The GitHub repository orgabbay23-lgtm/smart-recycling-ai contains a labelled image folder "processed" with 2 categories: fresh, rotten. Examples follow, each with its label.

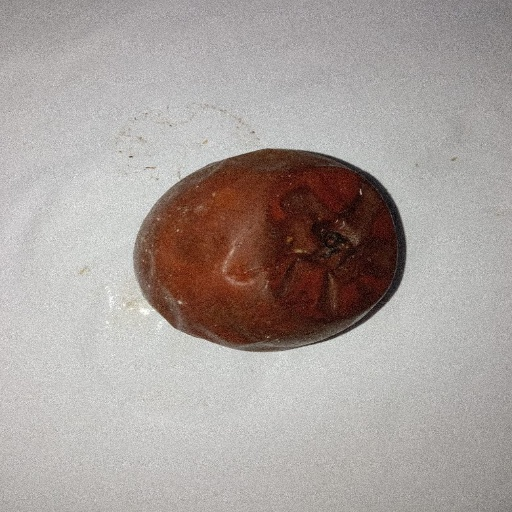
Label: rotten

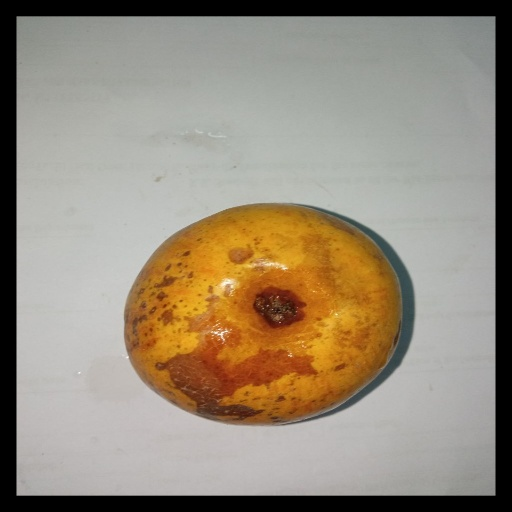
Label: rotten

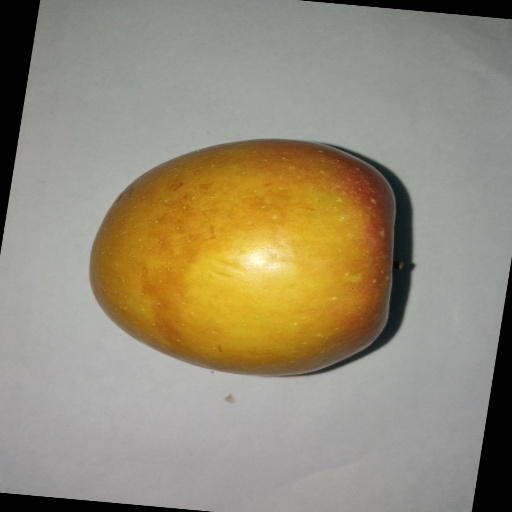
Label: fresh

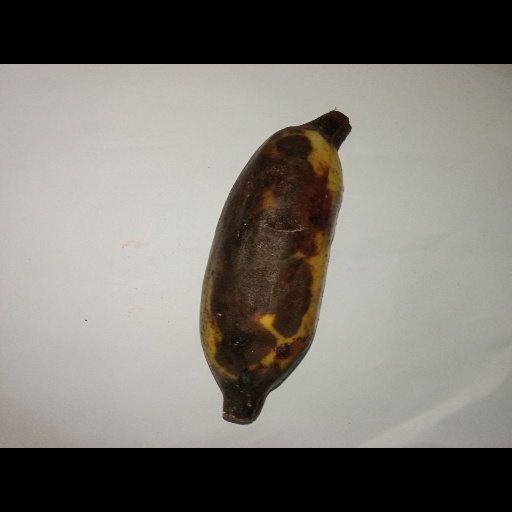
Label: rotten

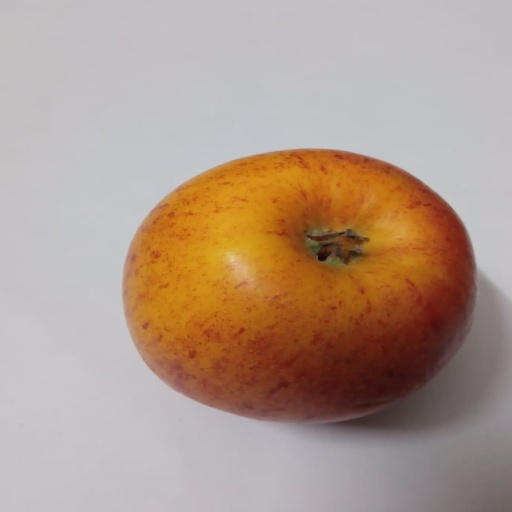
Label: fresh

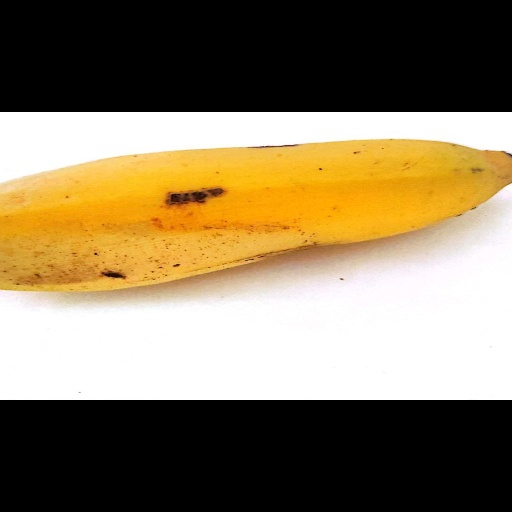
Label: fresh
